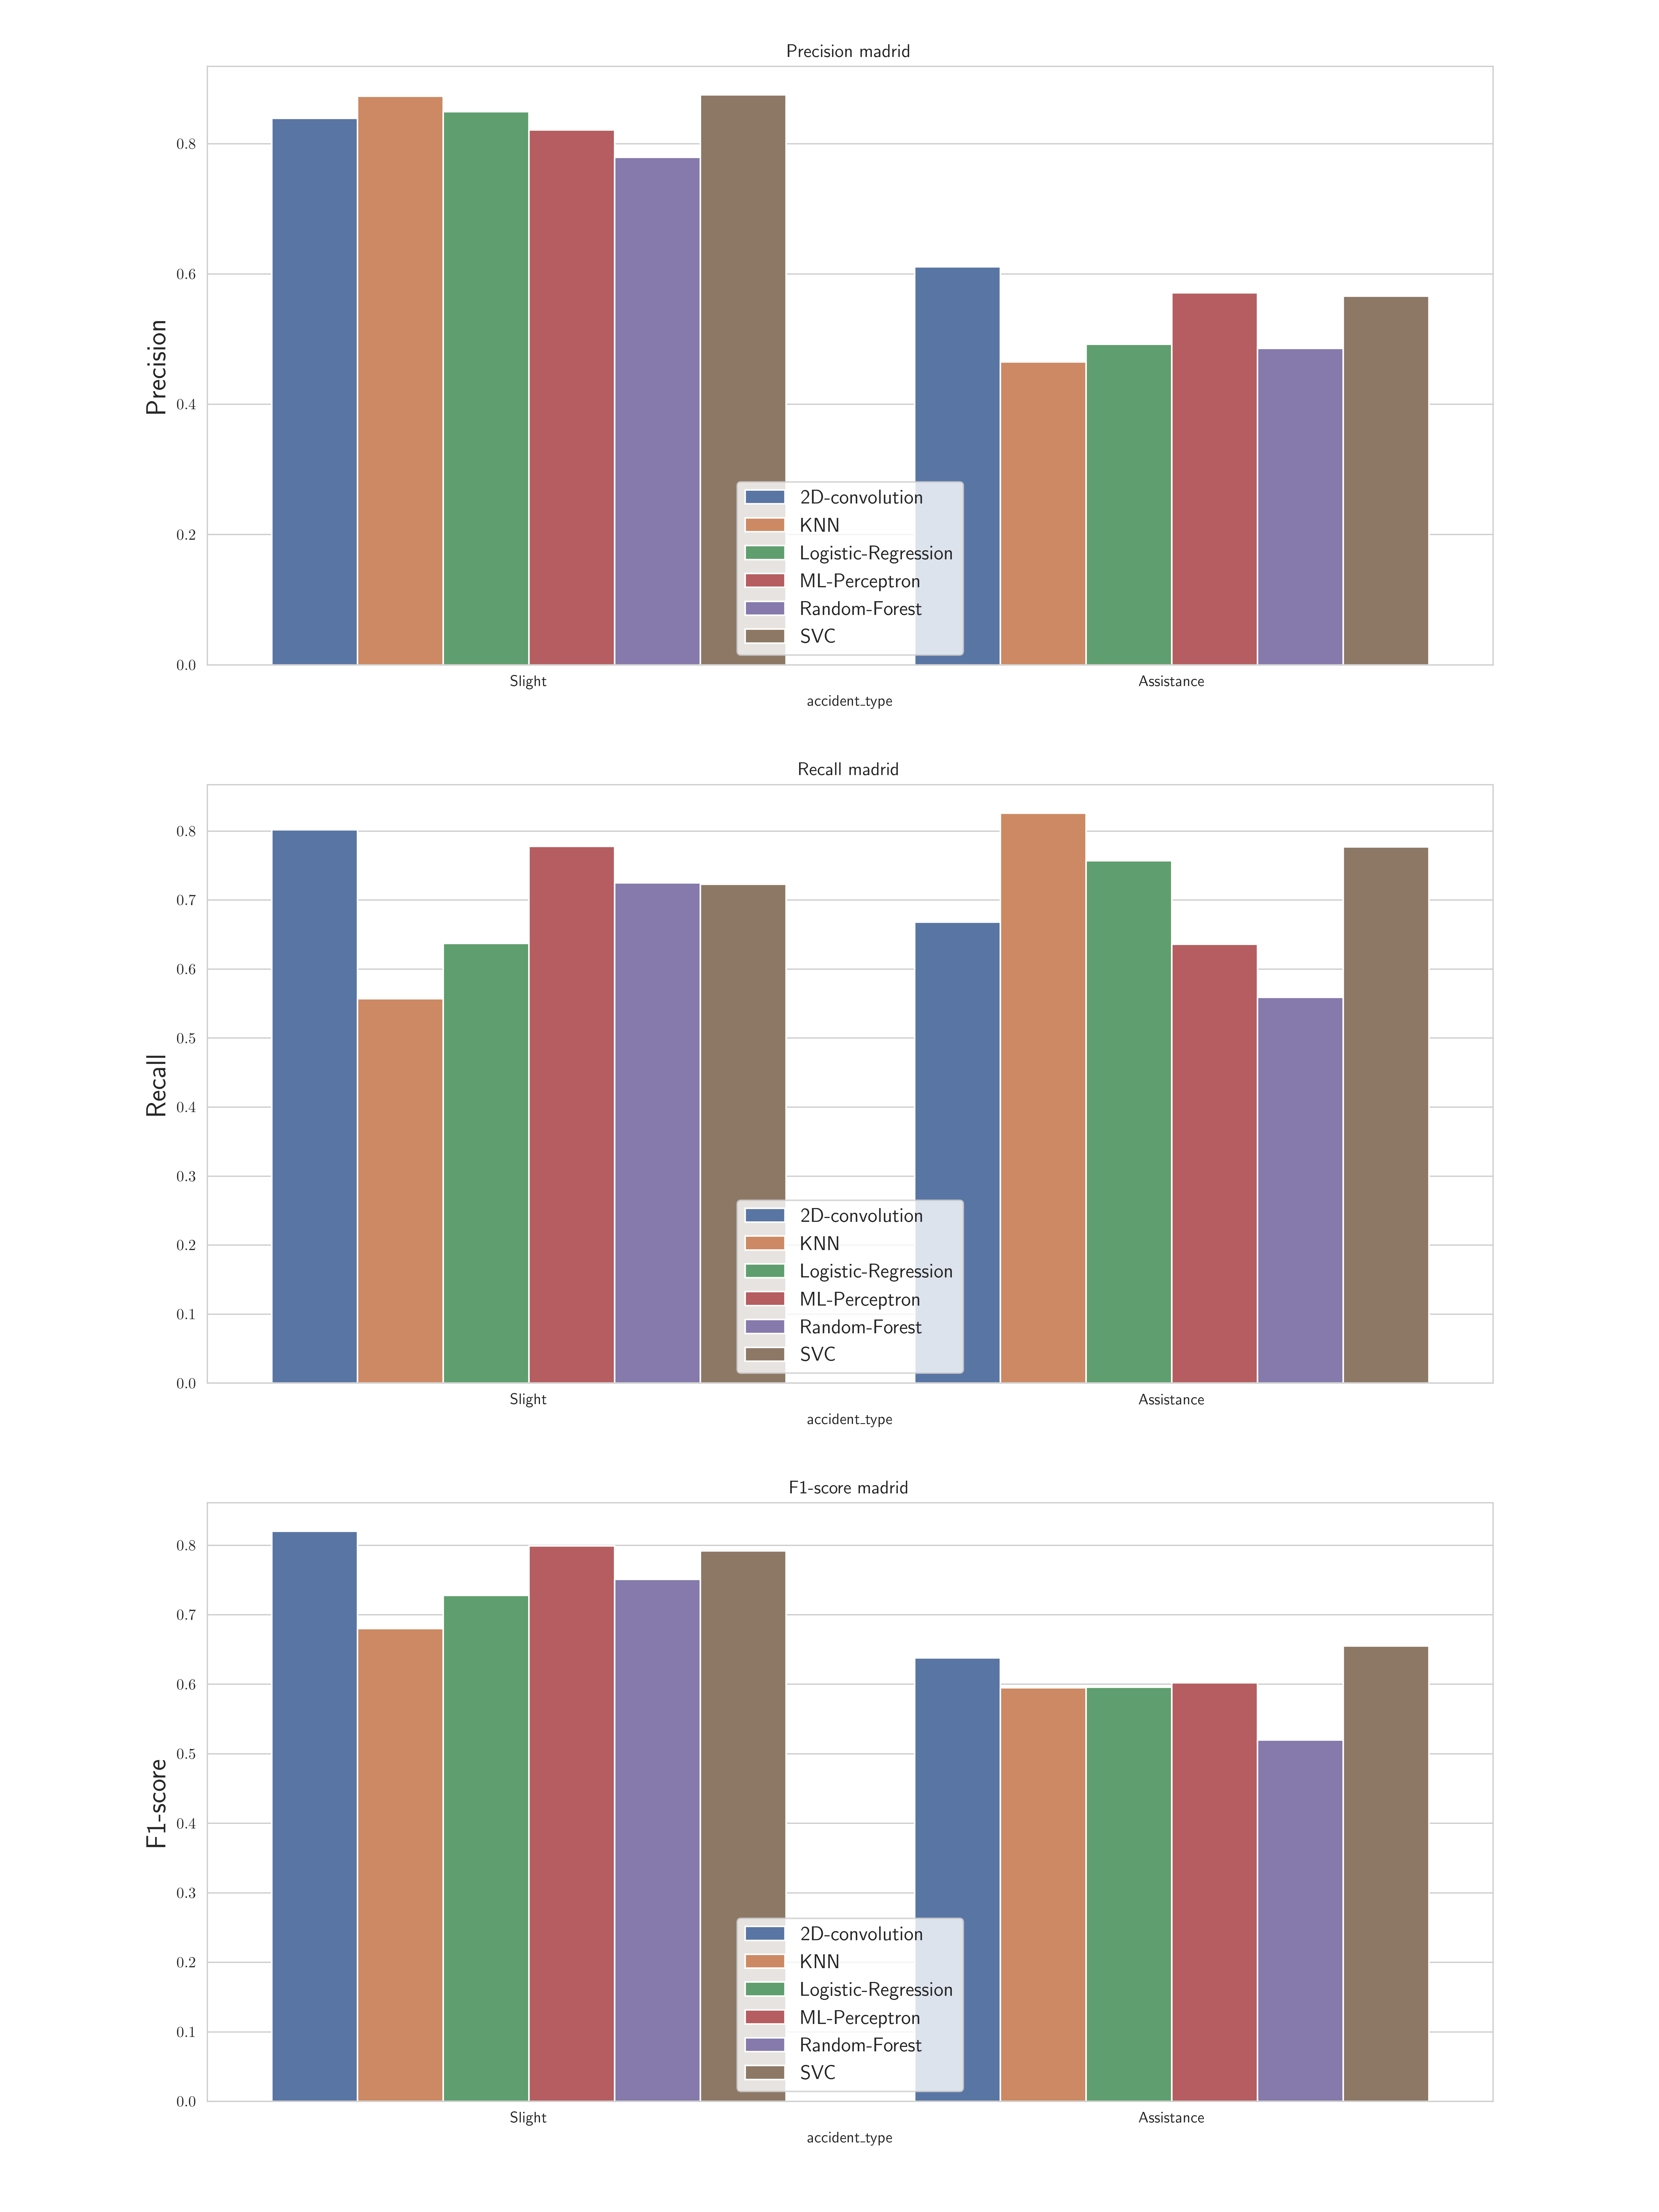

The file beside this chart, header and first rows:
, accident_type, c_m, split, city, model, precision, recall, f1-score, support
Slight, Slight, madrid_2D-convolution, test, madrid, 2D-convolution, 0.839, 0.802, 0.82, 531.0
Assistance, Assistance, madrid_2D-convolution, test, madrid, 2D-convolution, 0.611, 0.668, 0.638, 247.0
accuracy, accuracy, madrid_2D-convolution, test, madrid, 2D-convolution, 0.76, 0.76, 0.76, 0.76
macro avg, macro avg, madrid_2D-convolution, test, madrid, 2D-convolution, 0.725, 0.735, 0.729, 778.0
weighted avg, weighted avg, madrid_2D-convolution, test, madrid, 2D-convolution, 0.766, 0.76, 0.762, 778.0
Slight, Slight, madrid_2D-convolution, test, madrid, 2D-convolution, 0.839, 0.802, 0.82, 531.0
Assistance, Assistance, madrid_2D-convolution, test, madrid, 2D-convolution, 0.611, 0.668, 0.638, 247.0
accuracy, accuracy, madrid_2D-convolution, test, madrid, 2D-convolution, 0.76, 0.76, 0.76, 0.76
macro avg, macro avg, madrid_2D-convolution, test, madrid, 2D-convolution, 0.725, 0.735, 0.729, 778.0
weighted avg, weighted avg, madrid_2D-convolution, test, madrid, 2D-convolution, 0.766, 0.76, 0.762, 778.0
Slight, Slight, madrid_2D-convolution, test, madrid, 2D-convolution, 0.839, 0.802, 0.82, 531.0
Assistance, Assistance, madrid_2D-convolution, test, madrid, 2D-convolution, 0.611, 0.668, 0.638, 247.0
accuracy, accuracy, madrid_2D-convolution, test, madrid, 2D-convolution, 0.76, 0.76, 0.76, 0.76
macro avg, macro avg, madrid_2D-convolution, test, madrid, 2D-convolution, 0.725, 0.735, 0.729, 778.0
weighted avg, weighted avg, madrid_2D-convolution, test, madrid, 2D-convolution, 0.766, 0.76, 0.762, 778.0
Slight, Slight, madrid_2D-convolution, test, madrid, 2D-convolution, 0.839, 0.802, 0.82, 531.0
Assistance, Assistance, madrid_2D-convolution, test, madrid, 2D-convolution, 0.611, 0.668, 0.638, 247.0
accuracy, accuracy, madrid_2D-convolution, test, madrid, 2D-convolution, 0.76, 0.76, 0.76, 0.76
macro avg, macro avg, madrid_2D-convolution, test, madrid, 2D-convolution, 0.725, 0.735, 0.729, 778.0
weighted avg, weighted avg, madrid_2D-convolution, test, madrid, 2D-convolution, 0.766, 0.76, 0.762, 778.0
Slight, Slight, madrid_2D-convolution, test, madrid, 2D-convolution, 0.839, 0.802, 0.82, 531.0
Assistance, Assistance, madrid_2D-convolution, test, madrid, 2D-convolution, 0.611, 0.668, 0.638, 247.0
accuracy, accuracy, madrid_2D-convolution, test, madrid, 2D-convolution, 0.76, 0.76, 0.76, 0.76
macro avg, macro avg, madrid_2D-convolution, test, madrid, 2D-convolution, 0.725, 0.735, 0.729, 778.0
weighted avg, weighted avg, madrid_2D-convolution, test, madrid, 2D-convolution, 0.766, 0.76, 0.762, 778.0
Slight, Slight, madrid_2D-convolution, test, madrid, 2D-convolution, 0.839, 0.802, 0.82, 531.0
Assistance, Assistance, madrid_2D-convolution, test, madrid, 2D-convolution, 0.611, 0.668, 0.638, 247.0
accuracy, accuracy, madrid_2D-convolution, test, madrid, 2D-convolution, 0.76, 0.76, 0.76, 0.76
macro avg, macro avg, madrid_2D-convolution, test, madrid, 2D-convolution, 0.725, 0.735, 0.729, 778.0
weighted avg, weighted avg, madrid_2D-convolution, test, madrid, 2D-convolution, 0.766, 0.76, 0.762, 778.0
Slight, Slight, madrid_2D-convolution, test, madrid, 2D-convolution, 0.839, 0.802, 0.82, 531.0
Assistance, Assistance, madrid_2D-convolution, test, madrid, 2D-convolution, 0.611, 0.668, 0.638, 247.0
accuracy, accuracy, madrid_2D-convolution, test, madrid, 2D-convolution, 0.76, 0.76, 0.76, 0.76
macro avg, macro avg, madrid_2D-convolution, test, madrid, 2D-convolution, 0.725, 0.735, 0.729, 778.0
weighted avg, weighted avg, madrid_2D-convolution, test, madrid, 2D-convolution, 0.766, 0.76, 0.762, 778.0
Slight, Slight, madrid_2D-convolution, test, madrid, 2D-convolution, 0.839, 0.802, 0.82, 531.0
Assistance, Assistance, madrid_2D-convolution, test, madrid, 2D-convolution, 0.611, 0.668, 0.638, 247.0
accuracy, accuracy, madrid_2D-convolution, test, madrid, 2D-convolution, 0.76, 0.76, 0.76, 0.76
macro avg, macro avg, madrid_2D-convolution, test, madrid, 2D-convolution, 0.725, 0.735, 0.729, 778.0
weighted avg, weighted avg, madrid_2D-convolution, test, madrid, 2D-convolution, 0.766, 0.76, 0.762, 778.0
Slight, Slight, madrid_2D-convolution, test, madrid, 2D-convolution, 0.839, 0.802, 0.82, 531.0
Assistance, Assistance, madrid_2D-convolution, test, madrid, 2D-convolution, 0.611, 0.668, 0.638, 247.0
accuracy, accuracy, madrid_2D-convolution, test, madrid, 2D-convolution, 0.76, 0.76, 0.76, 0.76
macro avg, macro avg, madrid_2D-convolution, test, madrid, 2D-convolution, 0.725, 0.735, 0.729, 778.0
weighted avg, weighted avg, madrid_2D-convolution, test, madrid, 2D-convolution, 0.766, 0.76, 0.762, 778.0
Slight, Slight, madrid_2D-convolution, test, madrid, 2D-convolution, 0.839, 0.802, 0.82, 531.0
Assistance, Assistance, madrid_2D-convolution, test, madrid, 2D-convolution, 0.611, 0.668, 0.638, 247.0
accuracy, accuracy, madrid_2D-convolution, test, madrid, 2D-convolution, 0.76, 0.76, 0.76, 0.76
macro avg, macro avg, madrid_2D-convolution, test, madrid, 2D-convolution, 0.725, 0.735, 0.729, 778.0
weighted avg, weighted avg, madrid_2D-convolution, test, madrid, 2D-convolution, 0.766, 0.76, 0.762, 778.0
Slight, Slight, madrid_2D-convolution, test, madrid, 2D-convolution, 0.839, 0.802, 0.82, 531.0
Assistance, Assistance, madrid_2D-convolution, test, madrid, 2D-convolution, 0.611, 0.668, 0.638, 247.0
accuracy, accuracy, madrid_2D-convolution, test, madrid, 2D-convolution, 0.76, 0.76, 0.76, 0.76
macro avg, macro avg, madrid_2D-convolution, test, madrid, 2D-convolution, 0.725, 0.735, 0.729, 778.0
weighted avg, weighted avg, madrid_2D-convolution, test, madrid, 2D-convolution, 0.766, 0.76, 0.762, 778.0
Slight, Slight, madrid_KNN, test, madrid, KNN, 0.873, 0.557, 0.68, 531.0
Assistance, Assistance, madrid_KNN, test, madrid, KNN, 0.465, 0.826, 0.595, 247.0
accuracy, accuracy, madrid_KNN, test, madrid, KNN, 0.643, 0.643, 0.643, 0.643
macro avg, macro avg, madrid_KNN, test, madrid, KNN, 0.669, 0.692, 0.638, 778.0
weighted avg, weighted avg, madrid_KNN, test, madrid, KNN, 0.743, 0.643, 0.653, 778.0
... 25 more rows
